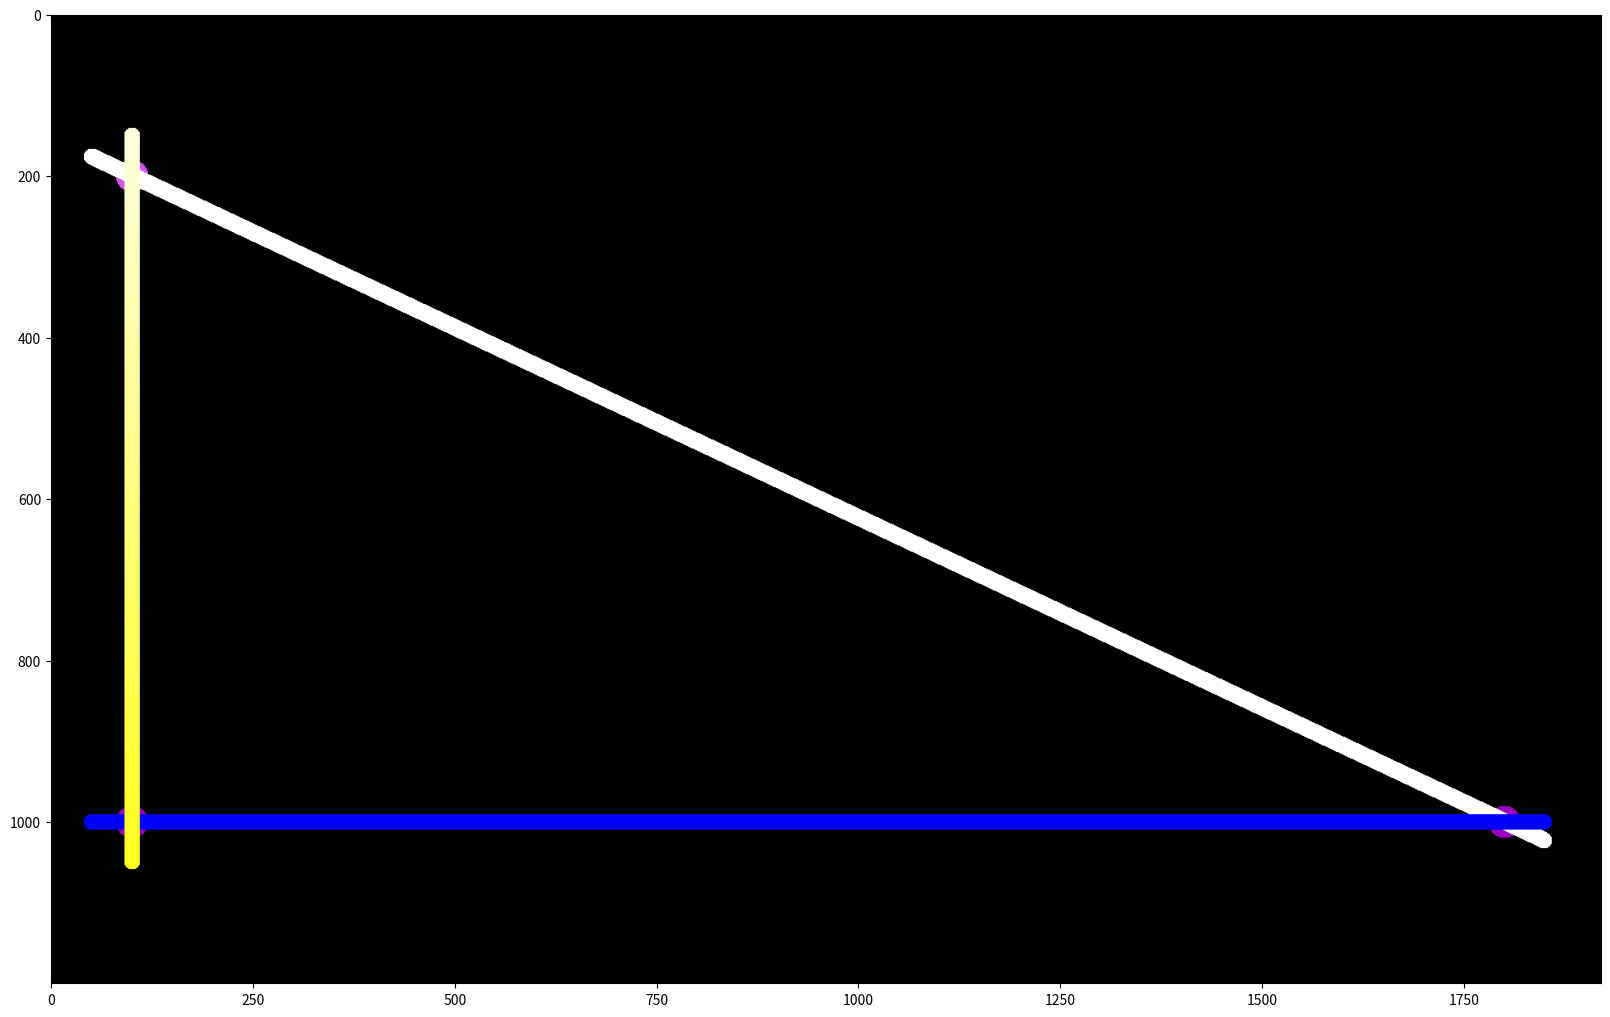

The script that saved this image:
print('l033c')
import matplotlib.pyplot as plt
import numpy as np

def rumus_persamaan_garis(x1, y1, x2, y2):
    def persamaan(x):
        m = (y2 - y1) / (x2 - x1)
        y = m * (x - x1) + y1
        return y
    return persamaan

def membuat_lingkaran(x, y, radius, warna, gambar, row, col):
    for j in range(max(int(y - radius), 0), min(int(y + radius), row)):
        for i in range(max(int(x-radius), 0), min(int(x+radius), col)):
            if ((i-x)**2 + (j-y)**2 < radius**2):
                gambar[j,i] = warna
    return gambar
def garis_vertikal(x1, y1, x2, y2):
    def persamaan(y):
        m = (x2 - x1) / (y2 - y1)
        x = m * (y - y1) + x1
        return x
    return persamaan
# Menyatukan semua garis
# Lingkaran
# x^2 + y^2 = r^2
# y = sqrt(r^2 - x^2)

# set  col row baru
col = 1920
row = 1200
radius = 10
# reset canvas
bcg_canvas = np.zeros((row, col, 3), dtype=np.uint8)
bcg_canvas[:,:,:] = 0

# garis 1
titik_a = (100, 200)
titik_b = (1800, 1000)
# garis 2
titik_c = (100, 1000)
titik_d = (1800, 1000)
# garis 3
titik_e = (100, 200)
titik_f = (100, 1000)


# Gambar dua titik tujuan
membuat_lingkaran(titik_a[0], titik_a[1], 20, [213,85,239], bcg_canvas, row, col)
membuat_lingkaran(titik_b[0], titik_b[1], 20, [155,0,186], bcg_canvas, row, col)
membuat_lingkaran(titik_c[0], titik_c[1], 20, [213,85,239], bcg_canvas, row, col)
membuat_lingkaran(titik_d[0], titik_d[1], 20, [155,0,186], bcg_canvas, row, col)
membuat_lingkaran(titik_e[0], titik_e[1], 20, [213,85,239], bcg_canvas, row, col)
membuat_lingkaran(titik_f[0], titik_f[1], 20, [155,0,186], bcg_canvas, row, col)


# garis 1
for x in range(max(titik_a[0] - 50, 0), min(titik_b[0] + 50, col)):
    y = rumus_persamaan_garis(titik_a[0],titik_a[1],titik_b[0],titik_b[1])
    warna = [255, 255, 255]
    membuat_lingkaran(x, int(y(x)), radius, warna, bcg_canvas, row, col)

# garis 2
for x in range(max(titik_c[0] - 50, 0), min(titik_d[0] + 50, col)):
    y = rumus_persamaan_garis(titik_c[0],titik_c[1],titik_d[0],titik_d[1])
    warna = [0, 0, 255]
    membuat_lingkaran(x, int(y(x)), radius, warna, bcg_canvas, row, col)

# garis 3
for y in range(max(titik_e[1] - 50, 0), min(titik_f[1] + 50, row)):
    x = garis_vertikal(titik_e[0], titik_e[1], titik_f[0], titik_f[1])
    warna = [255, 255, int(255 * (1 - y / row))]
    membuat_lingkaran(int(x(y)), y, radius, warna, bcg_canvas, row, col)

#Set lebar canvas sesuai dengan resolusi
plt.figure(figsize=(20,20))
plt.imshow(bcg_canvas)
plt.show()